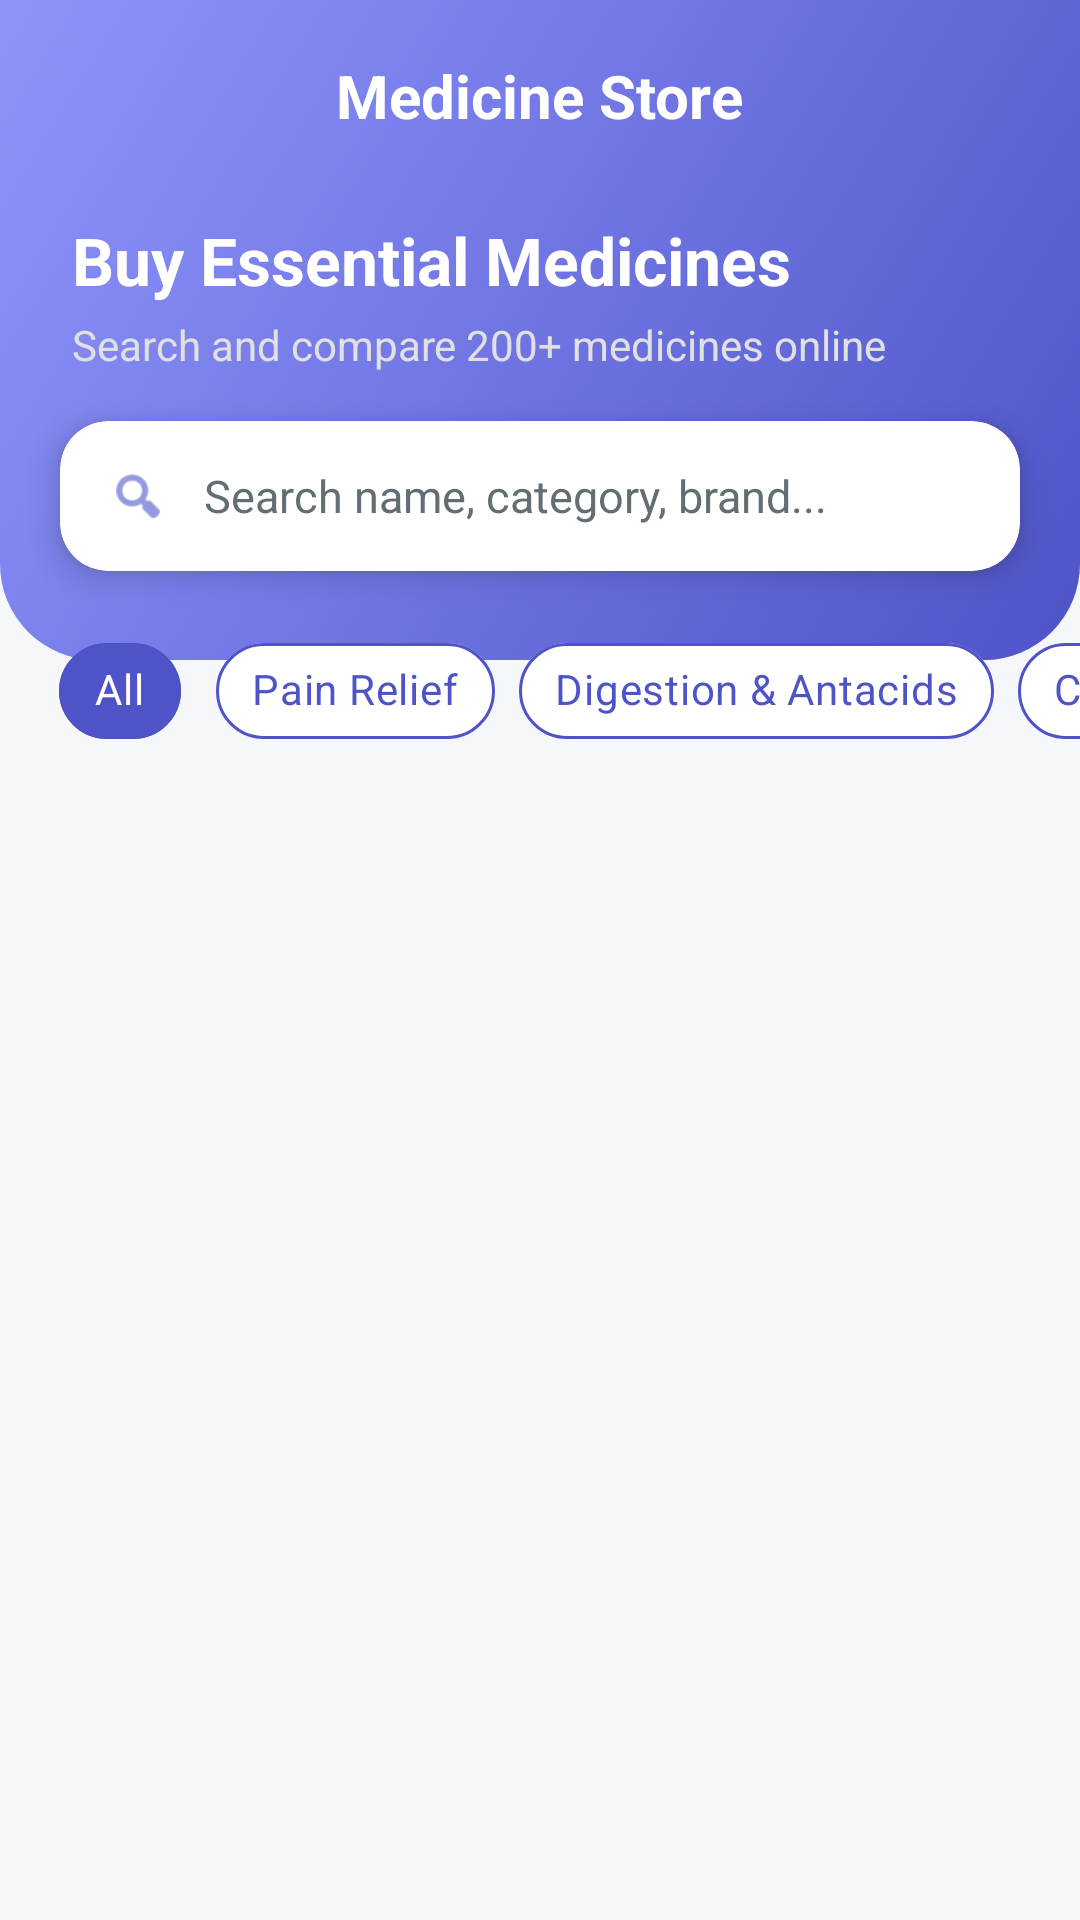

Reconstruct the res/layout file that produces this screen, plus the resources it refers to.
<!-- AndroidManifest.xml: application theme Theme.OldAgeHomeApp -->
<!-- res/layout/activity_medicine_store.xml -->
<?xml version="1.0" encoding="utf-8"?>
<androidx.coordinatorlayout.widget.CoordinatorLayout xmlns:android="http://schemas.android.com/apk/res/android"
    xmlns:app="http://schemas.android.com/apk/res-auto"
    xmlns:tools="http://schemas.android.com/tools"
    android:layout_width="match_parent"
    android:layout_height="match_parent"
    android:background="@color/background_light"
    tools:context=".activities.MedicineStoreActivity">

    
    <View
        android:layout_width="match_parent"
        android:layout_height="220dp"
        android:background="@drawable/bg_header_curved" />

    <LinearLayout
        android:layout_width="match_parent"
        android:layout_height="match_parent"
        android:orientation="vertical">

        
        <RelativeLayout
            android:layout_width="match_parent"
            android:layout_height="?attr/actionBarSize"
            android:paddingStart="16dp"
            android:paddingEnd="16dp">

            <ImageView
                android:id="@+id/btnBack"
                android:layout_width="40dp"
                android:layout_height="40dp"
                android:src="@drawable/ic_back_arrow"
                android:padding="8dp"
                android:layout_centerVertical="true"
                app:tint="@color/white"
                android:background="?selectableItemBackgroundBorderless"
                android:clickable="true"
                android:focusable="true"
                android:contentDescription="Back" />

            <TextView
                android:layout_width="wrap_content"
                android:layout_height="wrap_content"
                android:text="Medicine Store"
                android:textSize="20sp"
                android:textStyle="bold"
                android:textColor="@color/white"
                android:layout_centerInParent="true" />
        </RelativeLayout>

        
        <LinearLayout
            android:layout_width="match_parent"
            android:layout_height="wrap_content"
            android:orientation="vertical"
            android:paddingHorizontal="24dp"
            android:layout_marginTop="8dp"
            android:layout_marginBottom="16dp">

            <TextView
                android:layout_width="wrap_content"
                android:layout_height="wrap_content"
                android:text="Buy Essential Medicines"
                android:textSize="22sp"
                android:textStyle="bold"
                android:textColor="@color/white" />

            <TextView
                android:layout_width="wrap_content"
                android:layout_height="wrap_content"
                android:text="Search and compare 200+ medicines online"
                android:textSize="14sp"
                android:textColor="#E0E0E0"
                android:layout_marginTop="4dp" />
        </LinearLayout>

        
        <com.google.android.material.card.MaterialCardView
            android:id="@+id/cardSearch"
            android:layout_width="match_parent"
            android:layout_height="50dp"
            android:layout_marginHorizontal="20dp"
            android:layout_marginBottom="16dp"
            app:cardCornerRadius="16dp"
            app:cardElevation="6dp"
            app:cardBackgroundColor="@color/white"
            app:strokeWidth="0dp">

            <LinearLayout
                android:layout_width="match_parent"
                android:layout_height="match_parent"
                android:orientation="horizontal"
                android:gravity="center_vertical"
                android:paddingHorizontal="16dp">

                <ImageView
                    android:layout_width="20dp"
                    android:layout_height="20dp"
                    android:src="@android:drawable/ic_menu_search"
                    app:tint="@color/brand_start" />

                <EditText
                    android:id="@+id/etSearchMedicine"
                    android:layout_width="0dp"
                    android:layout_height="match_parent"
                    android:layout_weight="1"
                    android:layout_marginStart="12dp"
                    android:background="@android:color/transparent"
                    android:hint="Search name, category, brand..."
                    android:textSize="15sp"
                    android:textColor="@color/text_dark"
                    android:textColorHint="@color/text_grey"
                    android:inputType="text"
                    android:maxLines="1"
                    android:imeOptions="actionSearch" />
            </LinearLayout>
        </com.google.android.material.card.MaterialCardView>

        
        <HorizontalScrollView
            android:layout_width="match_parent"
            android:layout_height="wrap_content"
            android:scrollbars="none"
            android:clipToPadding="false"
            android:paddingHorizontal="16dp"
            android:layout_marginBottom="12dp">

            <com.google.android.material.chip.ChipGroup
                android:id="@+id/chipGroupCategories"
                android:layout_width="wrap_content"
                android:layout_height="wrap_content"
                app:singleLine="true"
                app:singleSelection="true"
                app:selectionRequired="true">

                <com.google.android.material.chip.Chip
                    android:id="@+id/chipAll"
                    style="@style/Widget.MaterialComponents.Chip.Choice"
                    android:layout_width="wrap_content"
                    android:layout_height="wrap_content"
                    android:text="All"
                    android:checked="true"
                    android:textColor="@color/chip_text_color"
                    app:chipBackgroundColor="@color/chip_background_color"
                    app:chipStrokeColor="@color/brand_start"
                    app:chipStrokeWidth="1dp" />

                <com.google.android.material.chip.Chip
                    android:id="@+id/chipPain"
                    style="@style/Widget.MaterialComponents.Chip.Choice"
                    android:layout_width="wrap_content"
                    android:layout_height="wrap_content"
                    android:text="Pain Relief"
                    android:textColor="@color/chip_text_color"
                    app:chipBackgroundColor="@color/chip_background_color"
                    app:chipStrokeColor="@color/brand_start"
                    app:chipStrokeWidth="1dp" />

                <com.google.android.material.chip.Chip
                    android:id="@+id/chipDigestion"
                    style="@style/Widget.MaterialComponents.Chip.Choice"
                    android:layout_width="wrap_content"
                    android:layout_height="wrap_content"
                    android:text="Digestion &amp; Antacids"
                    android:textColor="@color/chip_text_color"
                    app:chipBackgroundColor="@color/chip_background_color"
                    app:chipStrokeColor="@color/brand_start"
                    app:chipStrokeWidth="1dp" />

                <com.google.android.material.chip.Chip
                    android:id="@+id/chipCold"
                    style="@style/Widget.MaterialComponents.Chip.Choice"
                    android:layout_width="wrap_content"
                    android:layout_height="wrap_content"
                    android:text="Cough &amp; Cold"
                    android:textColor="@color/chip_text_color"
                    app:chipBackgroundColor="@color/chip_background_color"
                    app:chipStrokeColor="@color/brand_start"
                    app:chipStrokeWidth="1dp" />

                <com.google.android.material.chip.Chip
                    android:id="@+id/chipVitamins"
                    style="@style/Widget.MaterialComponents.Chip.Choice"
                    android:layout_width="wrap_content"
                    android:layout_height="wrap_content"
                    android:text="Vitamins &amp; Supplements"
                    android:textColor="@color/chip_text_color"
                    app:chipBackgroundColor="@color/chip_background_color"
                    app:chipStrokeColor="@color/brand_start"
                    app:chipStrokeWidth="1dp" />

                <com.google.android.material.chip.Chip
                    android:id="@+id/chipFirstAid"
                    style="@style/Widget.MaterialComponents.Chip.Choice"
                    android:layout_width="wrap_content"
                    android:layout_height="wrap_content"
                    android:text="First Aid &amp; Skin"
                    android:textColor="@color/chip_text_color"
                    app:chipBackgroundColor="@color/chip_background_color"
                    app:chipStrokeColor="@color/brand_start"
                    app:chipStrokeWidth="1dp" />

                <com.google.android.material.chip.Chip
                    android:id="@+id/chipChronic"
                    style="@style/Widget.MaterialComponents.Chip.Choice"
                    android:layout_width="wrap_content"
                    android:layout_height="wrap_content"
                    android:text="Chronic Care"
                    android:textColor="@color/chip_text_color"
                    app:chipBackgroundColor="@color/chip_background_color"
                    app:chipStrokeColor="@color/brand_start"
                    app:chipStrokeWidth="1dp" />

            </com.google.android.material.chip.ChipGroup>
        </HorizontalScrollView>

        
        <androidx.recyclerview.widget.RecyclerView
            android:id="@+id/rvStoreMedicines"
            android:layout_width="match_parent"
            android:layout_height="match_parent"
            android:clipToPadding="false"
            android:paddingBottom="24dp"
            android:overScrollMode="never" />

    </LinearLayout>
</androidx.coordinatorlayout.widget.CoordinatorLayout>
<!-- resources referenced by this layout -->
<resources>
  <color name="background_light">#F5F7FA</color>
  <color name="brand_start">#4e54c8</color>
  <color name="text_dark">#2D3436</color>
  <color name="text_grey">#636E72</color>
  <color name="white">#FFFFFF</color>
  <!-- drawable bg_header_curved (drawable) -->
  <?xml version="1.0" encoding="utf-8"?>
  <shape xmlns:android="http://schemas.android.com/apk/res/android"
      android:shape="rectangle">
      <gradient
          android:startColor="@color/brand_start"
          android:endColor="@color/brand_end"
          android:angle="135"
          android:type="linear" />
      <corners
          android:bottomLeftRadius="32dp"
          android:bottomRightRadius="32dp" />
  </shape>
  <style name="Theme.OldAgeHomeApp" parent="Theme.Material3.DayNight.NoActionBar">
          
          <item name="colorPrimary">@color/primary_blue</item>
          <item name="colorPrimaryVariant">@color/primary_blue_dark</item>
          <item name="colorOnPrimary">@color/white</item>
  
          
          <item name="colorSecondary">@color/secondary_teal</item>
          <item name="colorSecondaryVariant">@color/secondary_teal_dark</item>
          <item name="colorOnSecondary">@color/white</item>
  
          
          <item name="android:windowBackground">@color/background_soft</item>
          <item name="android:colorBackground">@color/background_soft</item>
  
          
          <item name="android:statusBarColor" tools:targetApi="l">@color/primary_blue_dark</item>
  
          
          <item name="android:textColorPrimary">@color/text_dark</item>
          <item name="android:textColorSecondary">@color/text_grey</item>
          <item name="colorOnSurface">@color/text_dark</item>
          <item name="colorOnBackground">@color/text_dark</item>
          <item name="android:textColor">@color/text_dark</item>
          <item name="android:editTextColor">@color/text_dark</item>
  
          
          <item name="colorControlNormal">@color/text_grey</item>
          <item name="colorControlActivated">@color/brand_start</item>
  
          
      </style>
  <color name="brand_end">#8f94fb</color>
  <color name="primary_blue">@color/brand_start</color>
  <color name="primary_blue_dark">#303F9F</color>
  <color name="secondary_teal">@color/brand_secondary</color>
  <color name="secondary_teal_dark">#E64A19</color>
  <color name="background_soft">@color/background_light</color>
  <color name="brand_secondary">#FF8A65</color>
</resources>
